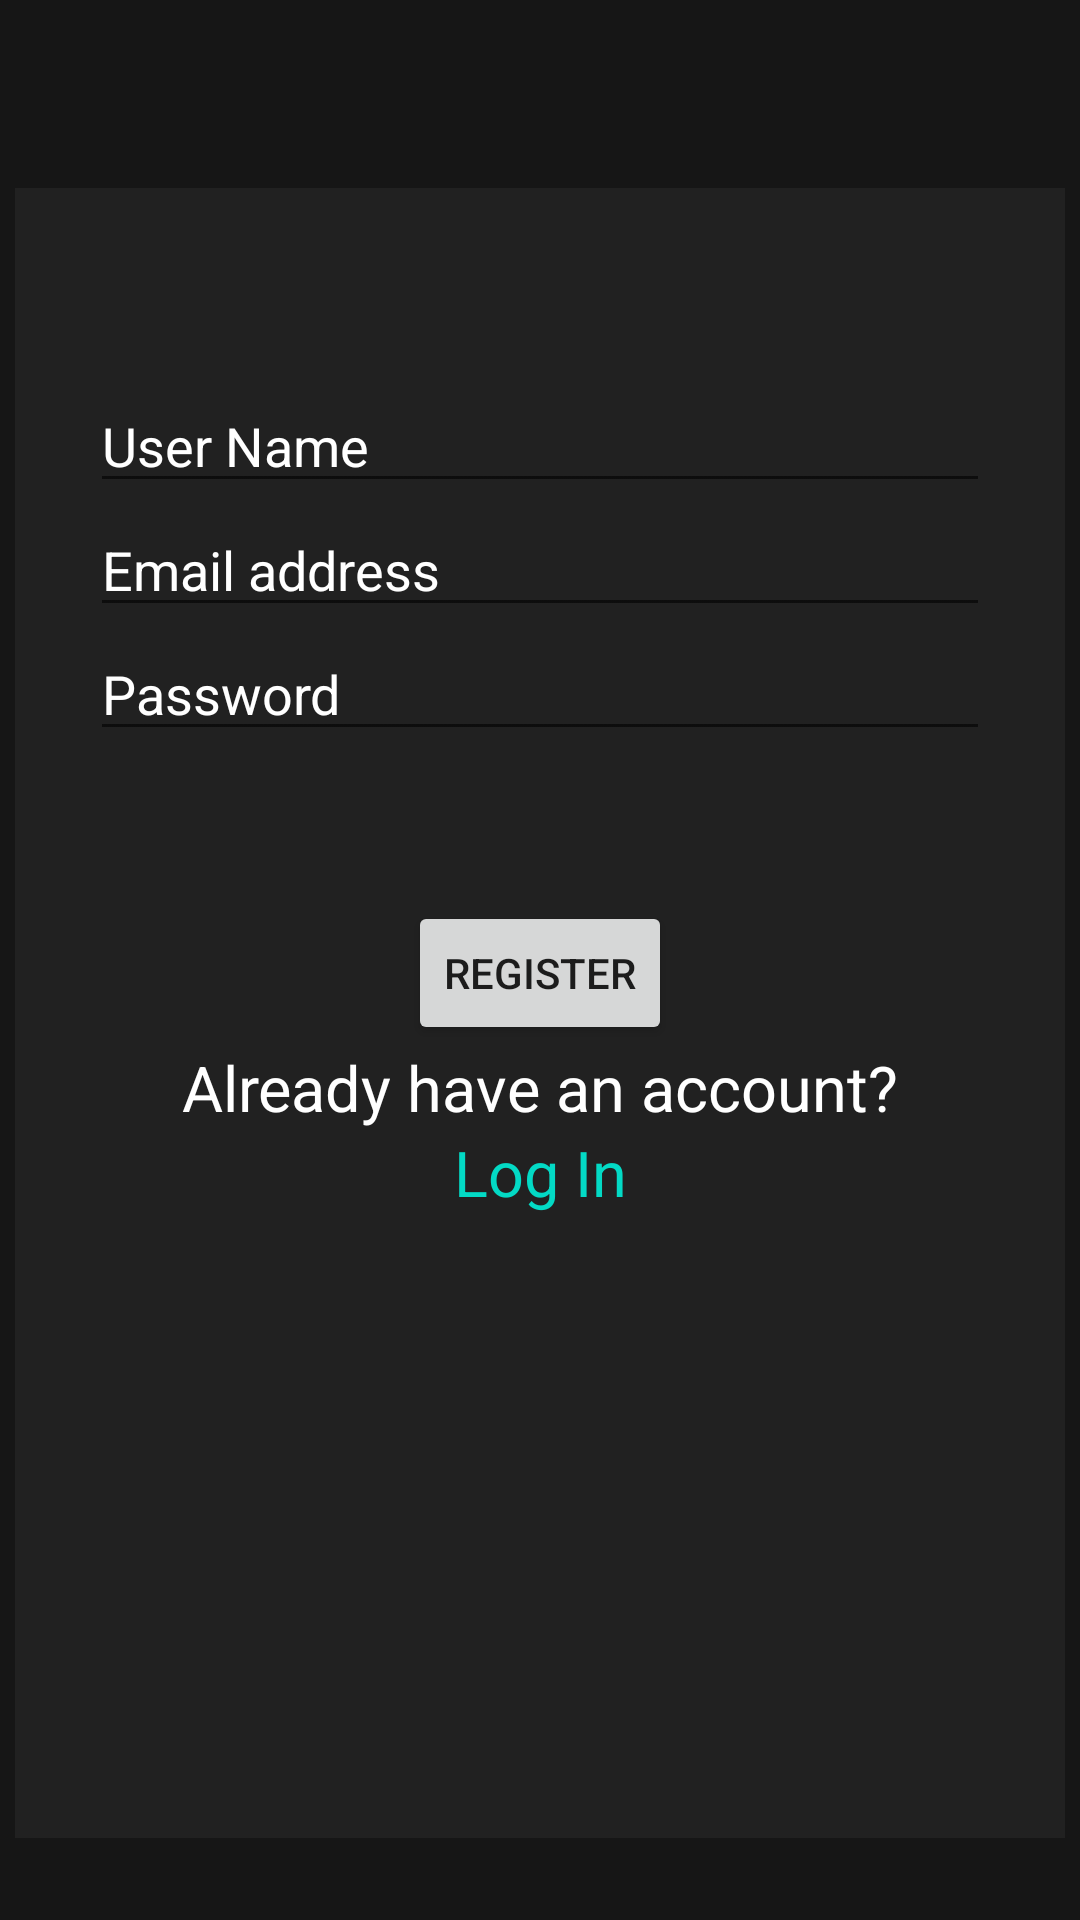

Here is an Android app screen rendered from its layout file. Give the layout XML and the strings, colors and styles it references.
<!-- AndroidManifest.xml: application theme Theme.Bazar -->
<!-- res/layout/fragment_register.xml -->
<?xml version="1.0" encoding="utf-8"?>
<androidx.constraintlayout.widget.ConstraintLayout xmlns:android="http://schemas.android.com/apk/res/android"
    xmlns:tools="http://schemas.android.com/tools"
    android:layout_width="match_parent"
    android:layout_height="match_parent"
    xmlns:app="http://schemas.android.com/apk/res-auto"
    tools:context=".fragments.RegisterFragment"
    android:background="@color/login_black">

    <ImageView
        android:layout_width="wrap_content"
        android:layout_height="wrap_content"
        android:id="@+id/fragReg_logo"
        android:src="@drawable/ic_bazaar_login_logo"
        android:layout_marginRight="3dp"
        android:layout_marginTop="35dp"
        app:layout_constraintTop_toTopOf="parent"
        app:layout_constraintLeft_toLeftOf="parent"
        app:layout_constraintRight_toRightOf="parent"
        app:layout_constraintHorizontal_chainStyle="packed"/>

    <EditText
        android:layout_width="300dp"
        android:layout_height="wrap_content"
        android:id="@+id/regFrag_logo"
        android:layout_marginTop="50dp"
        app:layout_constraintLeft_toLeftOf="parent"
        app:layout_constraintRight_toRightOf="parent"
        app:layout_constraintTop_toBottomOf="@+id/fragReg_logo"
        android:hint="First Name"/>

    <View
        android:id="@+id/fragLogin_secondBg"
        android:layout_width="350dp"
        android:layout_height="550dp"
        app:layout_constraintTop_toBottomOf="@id/fragReg_logo"
        app:layout_constraintLeft_toLeftOf="parent"
        app:layout_constraintRight_toRightOf="parent"
        app:layout_constraintBottom_toBottomOf="parent"
        android:background="@color/b_dark"/>

    <EditText
        android:layout_width="300dp"
        android:layout_height="wrap_content"
        android:id="@+id/regFrag_usernameET"
        app:layout_constraintTop_toBottomOf="@+id/regFrag_logo"
        android:hint="User Name"
        app:layout_constraintLeft_toLeftOf="@+id/fragLogin_secondBg"
        app:layout_constraintRight_toRightOf="@+id/fragLogin_secondBg"
        android:textColor="@color/white"
        android:textColorHint="@color/white"/>

    <EditText
        android:layout_width="300dp"
        android:layout_height="wrap_content"
        android:id="@+id/regFrag_emailET"
        app:layout_constraintTop_toBottomOf="@+id/regFrag_usernameET"
        android:hint="Email address"
        app:layout_constraintLeft_toLeftOf="@+id/fragLogin_secondBg"
        app:layout_constraintRight_toRightOf="@+id/fragLogin_secondBg"
        android:textColor="@color/white"
        android:textColorHint="@color/white"/>
    <EditText
        android:layout_width="300dp"
        android:layout_height="wrap_content"
        android:id="@+id/regFrag_passwET"
        app:layout_constraintTop_toBottomOf="@+id/regFrag_emailET"
        android:hint="Password"
        app:layout_constraintLeft_toLeftOf="@+id/fragLogin_secondBg"
        app:layout_constraintRight_toRightOf="@+id/fragLogin_secondBg"
        android:textColor="@color/white"
        android:textColorHint="@color/white"/>

    <Button
        android:layout_width="wrap_content"
        android:layout_height="wrap_content"
        android:id="@+id/regFrag_regBtn"
        android:layout_marginTop="50dp"
        app:layout_constraintRight_toRightOf="parent"
        app:layout_constraintLeft_toLeftOf="parent"
        app:layout_constraintTop_toBottomOf="@+id/regFrag_passwET"
        android:text="Register"/>
    <TextView
        android:layout_width="wrap_content"
        android:layout_height="wrap_content"
        android:id="@+id/regFrag_textView"
        app:layout_constraintRight_toRightOf="parent"
        app:layout_constraintLeft_toLeftOf="parent"
        app:layout_constraintTop_toBottomOf="@+id/regFrag_regBtn"
        android:text="Already have an account?"
        android:textSize="21dp"
        android:textColor="@color/white"/>
    <TextView
        android:layout_width="wrap_content"
        android:layout_height="wrap_content"
        android:id="@+id/regFrag_logInBtn"
        app:layout_constraintRight_toRightOf="parent"
        app:layout_constraintLeft_toLeftOf="parent"
        app:layout_constraintTop_toBottomOf="@+id/regFrag_textView"
        android:textSize="21dp"
        android:text="Log In"
        android:textColor="@color/teal_200"/>

</androidx.constraintlayout.widget.ConstraintLayout>
<!-- resources referenced by this layout -->
<resources>
  <color name="b_dark">#212121</color>
  <color name="login_black">#161616</color>
  <color name="teal_200">#FF03DAC5</color>
  <color name="white">#FFFFFFFF</color>
  <style name="Theme.Bazar" parent="Theme.MaterialComponents.DayNight.NoActionBar">
          
          <item name="colorPrimary">@color/purple_500</item>
          <item name="colorPrimaryVariant">@color/purple_700</item>
          <item name="colorOnPrimary">@color/white</item>
          
          <item name="colorSecondary">@color/teal_200</item>
          <item name="colorSecondaryVariant">@color/teal_700</item>
          <item name="colorOnSecondary">@color/black</item>
          
          <item name="android:statusBarColor" tools:targetApi="l">?attr/colorPrimaryVariant</item>
          
      </style>
  <color name="purple_500">#FF6200EE</color>
  <color name="purple_700">#FF3700B3</color>
  <color name="teal_700">#FF018786</color>
  <color name="black">#FF000000</color>
</resources>
